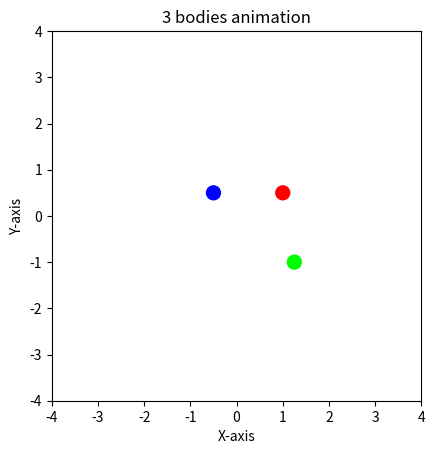
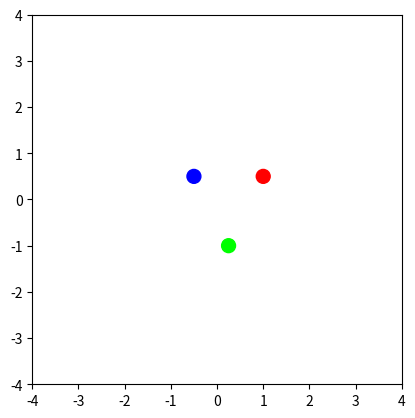

The script that saved these images, in order:
import numpy as np
import matplotlib.pyplot as plt
import matplotlib.animation as animation

positions = np.array([
    [1.0, 0.5],
    [-0.5, 0.5],
    [0.25, -1.0],
])

fig, ax = plt.subplots()
colors = ["#ff0000", "#0000ff", "#00ff00"]
scatter = ax.scatter(positions[:, 0], positions[:, 1], s=100, c=colors)

plt.figure()
plt.scatter(positions[:, 0], positions[:, 1], s=100, c=colors)
plt.xlim(-4, 4)
plt.ylim(-4, 4)
plt.gca().set_aspect('equal')

ax.set_aspect('equal')
ax.set_xlim(-4, 4)
ax.set_ylim(-4, 4)
ax.set_xlabel('X-axis')
ax.set_ylabel('Y-axis')
ax.set_title('3 bodies animation')

def get_positions(k: int) -> np.ndarray:
    x1 = 1.0 + 0.02 * k # moving right
    y1 = 0.5

    x2 = -0.5
    y2 = 0.5 + 0.4 *np.sin(0.08 * k) # sin wave

    angle = 0.05 * k # circular motion
    x3 = 0.25 + np.cos(angle)
    y3 = -1 + np.sin(angle)

    return np.array([
        [x1, y1],
        [x2, y2],
        [x3, y3]
    ])

def update(frame):
    new_positions = get_positions(frame)
    scatter.set_offsets(new_positions)
    return scatter,

animation = animation.FuncAnimation(
    fig, update, frames=300, interval=40, blit=True
)

plt.show()